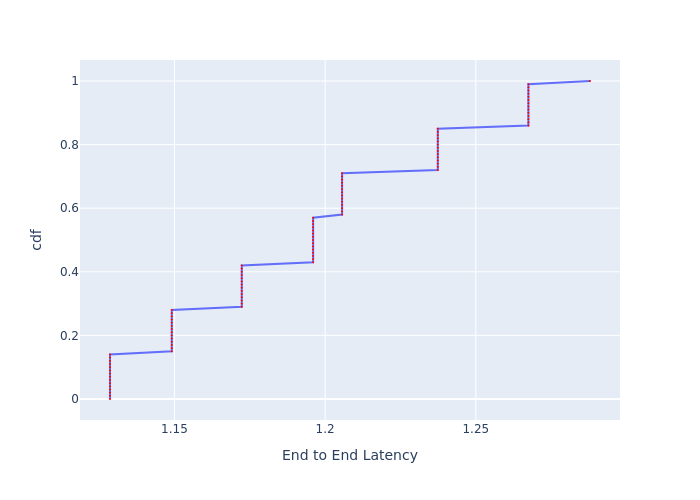

Source data for this figure (header and first rows):
, cdf, End to End Latency
0, 0.0, 1.129
1, 0.01, 1.129
2, 0.02, 1.129
3, 0.03, 1.129
4, 0.04, 1.129
5, 0.05, 1.129
6, 0.06, 1.129
7, 0.07, 1.129
8, 0.08, 1.129
9, 0.09, 1.129
10, 0.1, 1.129
11, 0.11, 1.129
12, 0.12, 1.129
13, 0.13, 1.129
14, 0.14, 1.129
15, 0.15, 1.149
16, 0.16, 1.149
17, 0.17, 1.149
18, 0.18, 1.149
19, 0.19, 1.149
20, 0.2, 1.149
21, 0.21, 1.149
22, 0.22, 1.149
23, 0.23, 1.149
24, 0.24, 1.149
25, 0.25, 1.149
26, 0.26, 1.149
27, 0.27, 1.149
28, 0.28, 1.149
29, 0.29, 1.172
30, 0.3, 1.172
31, 0.31, 1.172
32, 0.32, 1.172
33, 0.33, 1.172
34, 0.34, 1.172
35, 0.35, 1.172
36, 0.36, 1.172
37, 0.37, 1.172
38, 0.38, 1.172
39, 0.39, 1.172
40, 0.4, 1.172
41, 0.41, 1.172
42, 0.42, 1.172
43, 0.43, 1.196
44, 0.44, 1.196
45, 0.45, 1.196
46, 0.46, 1.196
47, 0.47, 1.196
48, 0.48, 1.196
49, 0.49, 1.196
50, 0.5, 1.196
51, 0.51, 1.196
52, 0.52, 1.196
53, 0.53, 1.196
54, 0.54, 1.196
55, 0.55, 1.196
56, 0.56, 1.196
57, 0.57, 1.196
58, 0.58, 1.206
59, 0.59, 1.206
... 41 more rows
